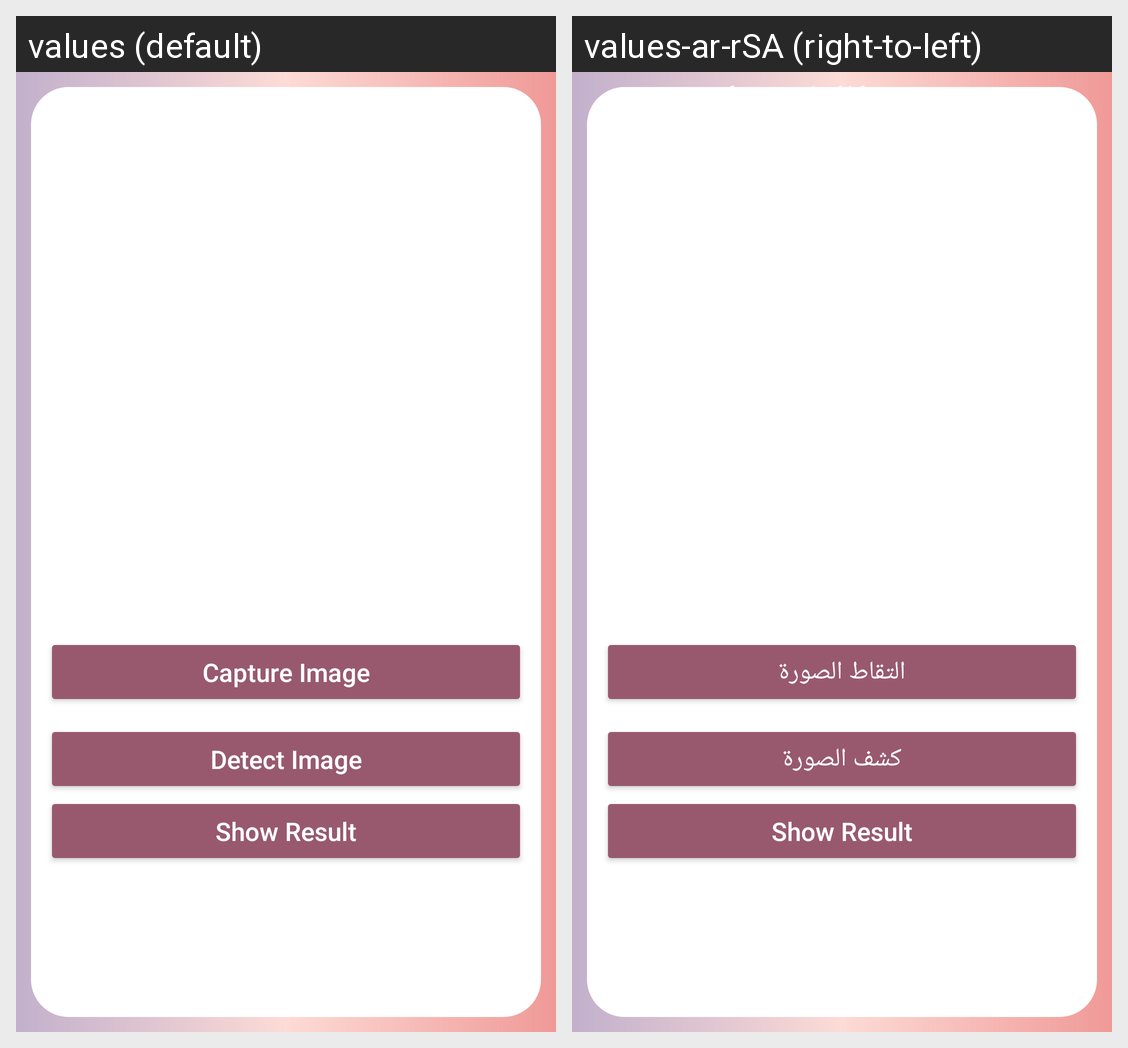

This grid shows one Android layout under two languages. Give, for every string resource on the screen, its name, the default text and each shown locale's text.
Android screen res/layout/fragment_camera.xml rendered under 2 locales, left to right: values (default), values-ar-rSA (right-to-left). Device: Nexus 5 (rendered at 1080×1920; each locale shown at half size, 540×960, under a caption strip naming it); theme Theme.EnumberApp.
Strings drawn on this screen, with the default value and each locale's value (text and hints the layout hard-codes, and strings that could not be matched under every locale, appear in the picture but are not listed):

camera_fragment
  values: Camera Fragment
  values-ar-rSA: جزء الكاميرا

capture_image
  values: Capture Image
  values-ar-rSA: التقاط الصورة

detect_image
  values: Detect Image
  values-ar-rSA: كشف الصورة
